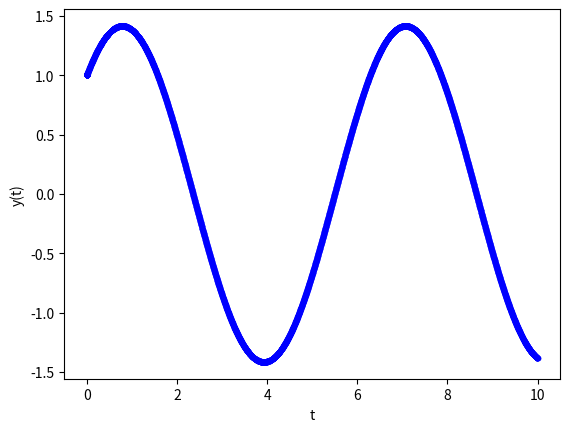

Generate this figure with matplotlib:
# importing modules
import numpy as np
import matplotlib.pyplot as plt
import math

# ------------------------------------------------------
# inputs

# functions that returns dy/dx
def model(y,t):
    L = -10
    dydt = L*y + (1-L)*np.cos(t) - (1+L)*np.sin(t)
    return dydt

# initial conditions
t0 = 0
y0 = 1
# total solution interval
t_final = 10

# Change step size at x=x2
t2 = 0.01
# step size for x<x2
h1 =  0.0002  
# increased step size for x>x2
h2 = 0.0021

h = h1

# ------------------------------------------------------
# Euler method

# number of steps
n_step = math.ceil(t2/h1) + math.ceil((t_final-t2)/h2)

#n_step = 16

# Definition of arrays to store the solution
y_eul = np.zeros(n_step+1)
t_eul = np.zeros(n_step+1)

# Initialize first element of solution arrays 
# with initial condition
y_eul[0] = y0
t_eul[0] = t0 

# Populate the x array
for i in range(n_step):
    if t_eul[i]>t2:
        t_eul[i+1]  = t_eul[i]  + h2
    else:
        t_eul[i+1]  = t_eul[i]  + h

# Apply Euler method n_step times
for i in range(n_step):
    # compute the slope using the differential equation
    slope = model(y_eul[i],t_eul[i]) 
    # change step after a certain x=x2
    if t_eul[i]>t2:
        h=h2
    else:
        h=h1
    # use the Euler method
    y_eul[i+1] = y_eul[i] + h * slope  
# ------------------------------------------------------
# plot results
plt.plot(t_eul, y_eul , 'b.-')
plt.xlabel('t')
plt.ylabel('y(t)')
plt.show()
# ------------------------------------------------------
# Print the value of y(x) at t = 2pi
t_at_2pi_index = np.abs(t_eul - 2*np.pi).argmin()
y_at_2pi = y_eul[t_at_2pi_index]
print("y(2pi) =", y_at_2pi)
# ------------------------------------------------------
# Print the value of y(x) at t = 4pi
t_at_4pi_index = np.abs(t_eul - 4*np.pi).argmin()
y_at_4pi = y_eul[t_at_4pi_index]
print("y(4pi) =", y_at_4pi)


